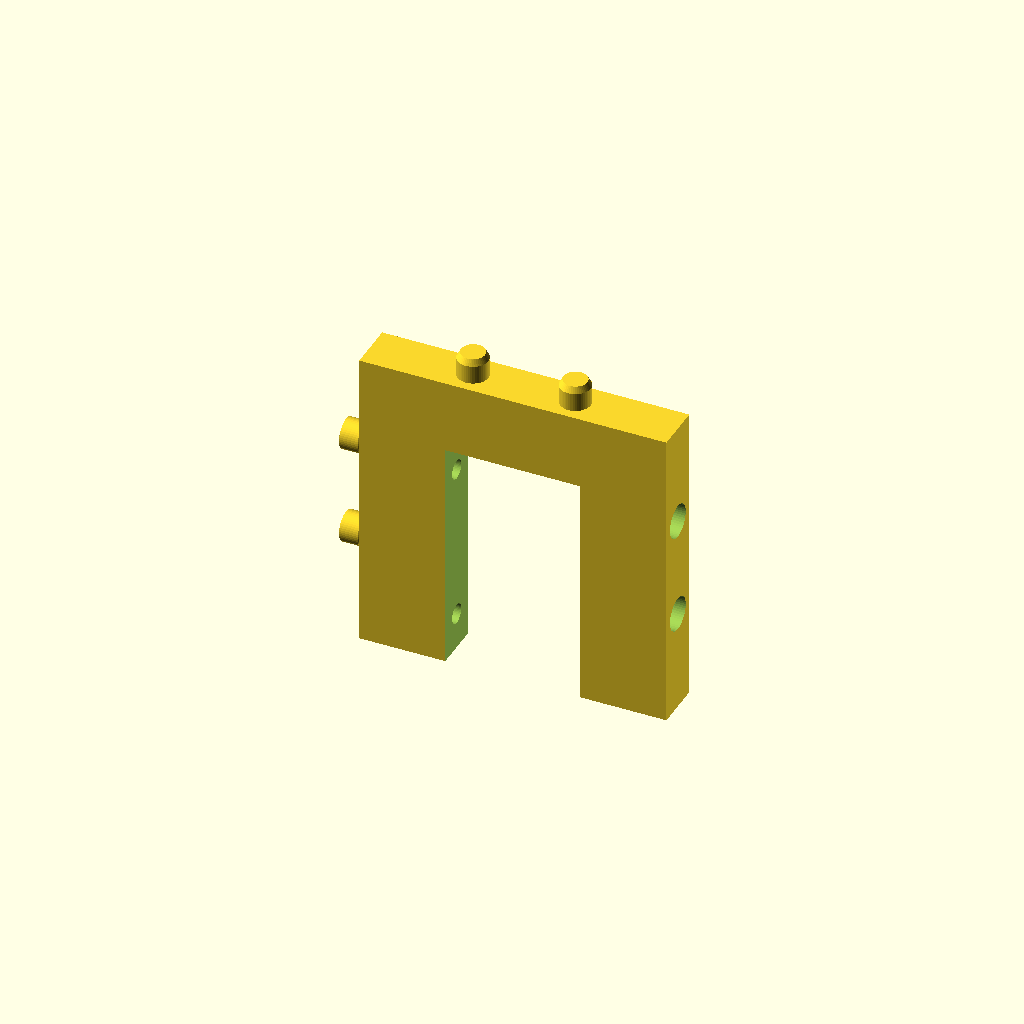
Cell 1: rendered with the file's own defaults.
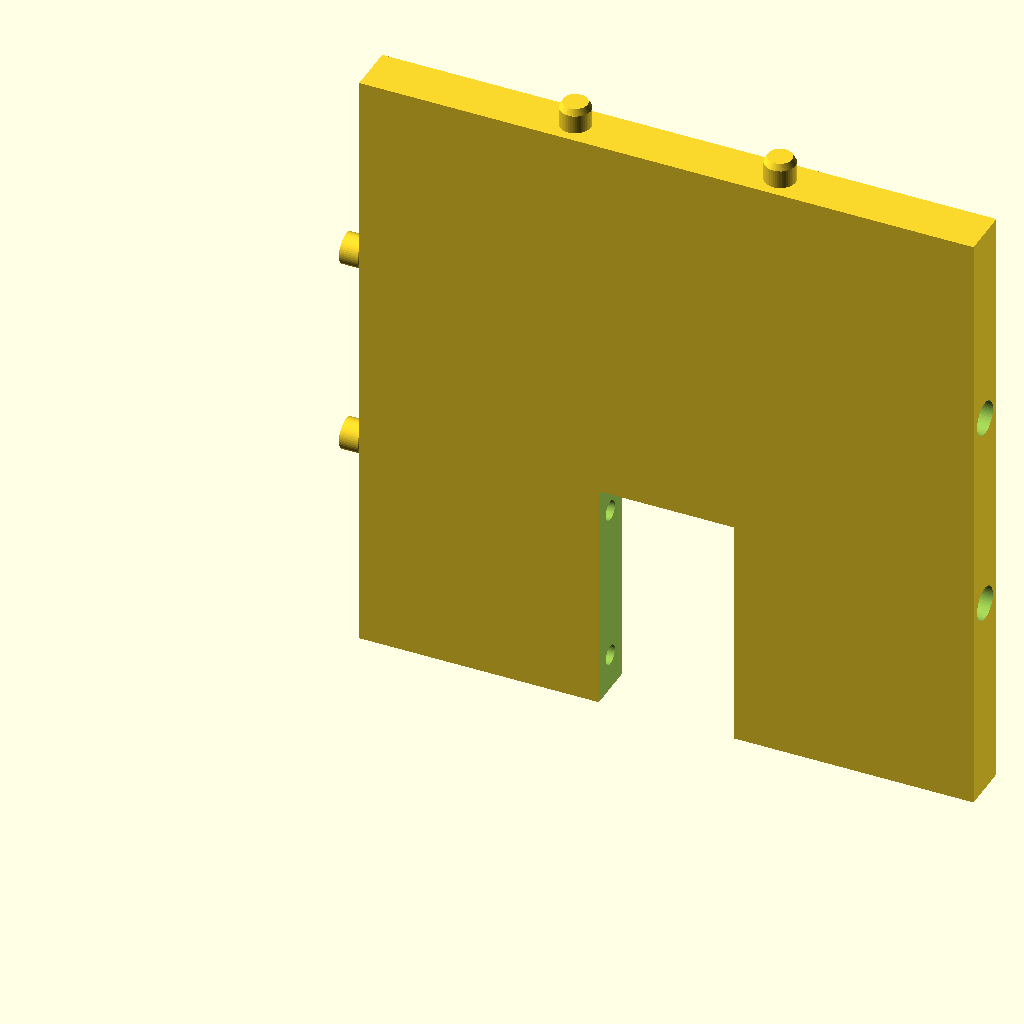
Cell 2: lado_parede = 100 (everything else at default).
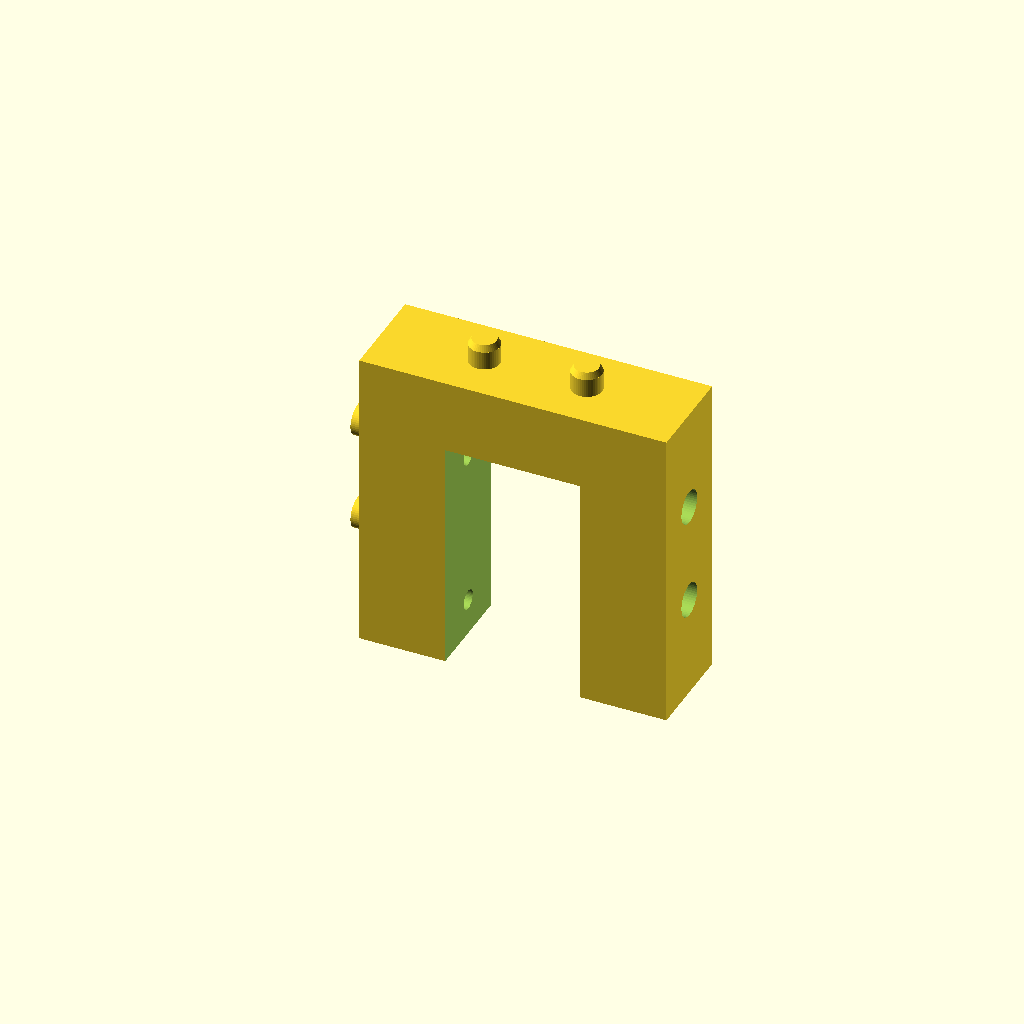
Cell 3: the same model with espessura = 16.
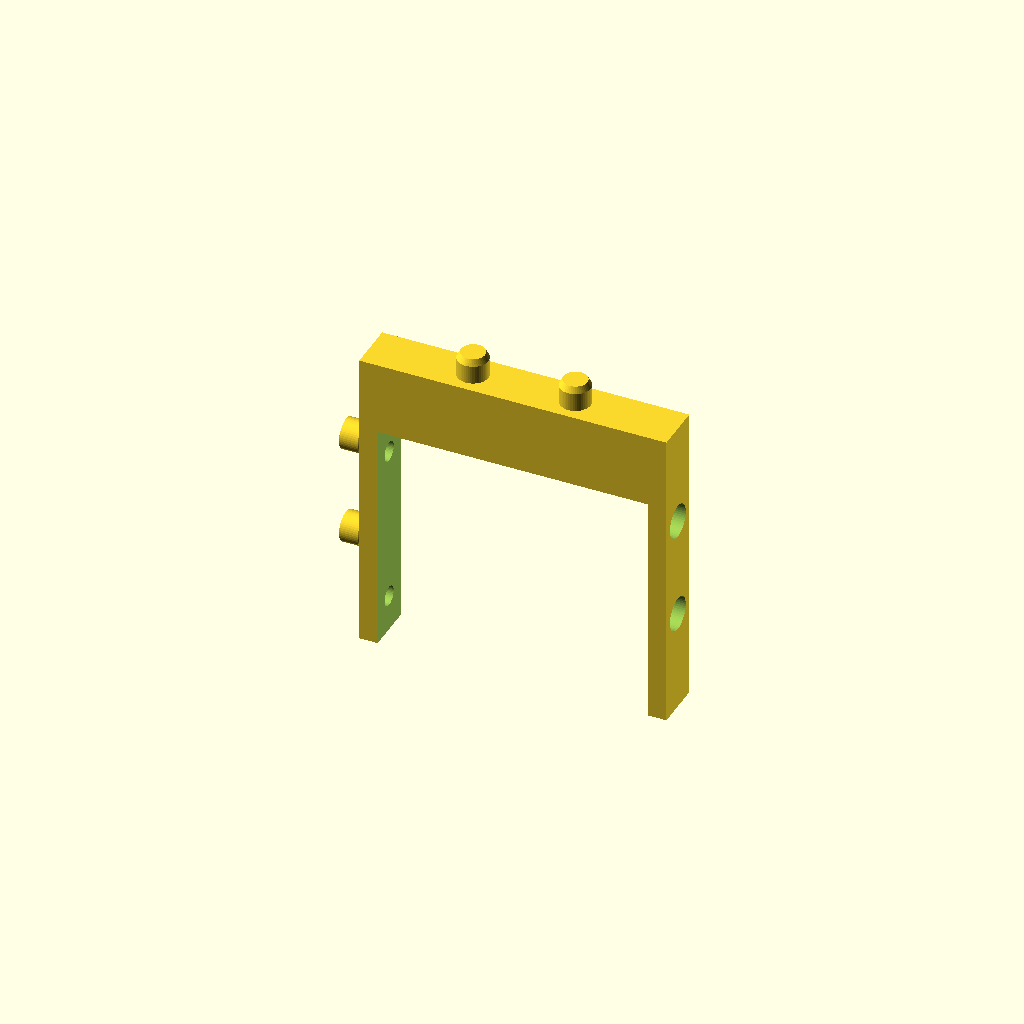
Cell 4 — largura_porta set to 44, the other parameters unchanged.
One fixed orthographic camera (rotation 55°, 0°, 25°; colour scheme Cornfield) for every cell.
The OpenSCAD source (Casas para maquetes/Parede com porta.scad):
// =========================================================
// PAREDE COM PORTA 50x50 (SEM SOLEIRA + DOBRADICA)
// Auditado para OpenSCAD 2021.01
// =========================================================

// --- Dimensoes principais (em mm) ---
lado_parede       = 50;      // Parede quadrada: 50 x 50 mm
espessura         = 8;       // Espessura da parede

// --- Dimensoes da porta ---
largura_porta     = 22;      // Largura do vao da porta
altura_porta      = 38;      // Altura do vao da porta (aberto ate o chao)

// --- Dobradica / pivo para a folha da porta ---
usar_dobradica    = true;    // Furos na face interna esquerda do batente
raio_pivo_porta   = 1.6;     // Raio do furo para o pino da porta
prof_pivo_porta   = 3.0;     // Profundidade do furo no batente
altura_pivo_inf   = 6.0;     // Distancia do chao ate o pivo inferior
altura_pivo_sup   = 32.0;    // Distancia do chao ate o pivo superior

// --- Parametros dos pinos e encaixes da parede ---
raio_pino         = 2.5;     // Raio nominal do pino
altura_pino       = 4.0;     // Altura util do pino
folga_encaixe     = 0.25;    // Folga no furo (ajuste conforme teste na Ender 3)
qtd_pinos_lateral = 2;       // Encaixes na altura lateral
qtd_pinos_topo    = 2;       // Encaixes no topo para o telhado
tem_pinos_topo    = true;    // Pinos no topo da parede

// Resolucao de cilindros
$fn = 48;

module pino_chanfrado(r, h) {
    h_corpo = h * 0.75;
    h_ponta = h * 0.25;
    r_ponta = r * 0.78;

    union() {
        cylinder(h = h_corpo + 0.02, r = r);
        translate([0, 0, h_corpo])
            cylinder(h = h_ponta, r1 = r, r2 = r_ponta);
    }
}

module furo_encaixe(r, h, folga) {
    cylinder(h = h + folga + 0.1, r = r + folga);
}

module parede_com_porta_50x50() {
    x_porta = (lado_parede - largura_porta) / 2;

    union() {
        difference() {
            // Bloco principal da parede 50x50
            cube([lado_parede, espessura, lado_parede]);

            // Recorte da porta aberto direto ate o chao (Z = -0.1)
            translate([x_porta, -0.1, -0.1])
                cube([largura_porta, espessura + 0.2, altura_porta + 0.1]);

            // Furos de dobradica na lateral interna esquerda do batente
            if (usar_dobradica) {
                for (z_pivo = [altura_pivo_inf, altura_pivo_sup]) {
                    translate([x_porta - prof_pivo_porta, espessura / 2, z_pivo])
                    rotate([0, 90, 0])
                        cylinder(h = prof_pivo_porta + 0.1, r = raio_pivo_porta);
                }
            }

            // Furos de encaixe na lateral direita (+X)
            for (i = [1 : qtd_pinos_lateral]) {
                z_pos = (lado_parede / (qtd_pinos_lateral + 1)) * i;
                translate([
                    lado_parede - (altura_pino + folga_encaixe),
                    espessura / 2,
                    z_pos
                ])
                rotate([0, 90, 0])
                    furo_encaixe(raio_pino, altura_pino, folga_encaixe);
            }
        }

        // Pinos na lateral esquerda (-X)
        for (i = [1 : qtd_pinos_lateral]) {
            z_pos = (lado_parede / (qtd_pinos_lateral + 1)) * i;
            translate([-altura_pino, espessura / 2, z_pos])
            rotate([0, 90, 0])
                pino_chanfrado(raio_pino, altura_pino);
        }

        // Pinos no topo (+Z) para encaixar o telhado
        if (tem_pinos_topo) {
            for (j = [1 : qtd_pinos_topo]) {
                x_pos = (lado_parede / (qtd_pinos_topo + 1)) * j;
                translate([x_pos, espessura / 2, lado_parede - 0.01])
                    pino_chanfrado(raio_pino, altura_pino);
            }
        }
    }
}

parede_com_porta_50x50();
Parameter table extracted from the source (name, type, default, range or options):
lado_parede: number, default 50
espessura: number, default 8
largura_porta: number, default 22
altura_porta: number, default 38
usar_dobradica: bool, default true
raio_pivo_porta: number, default 1.6
prof_pivo_porta: number, default 3
altura_pivo_inf: number, default 6
altura_pivo_sup: number, default 32
raio_pino: number, default 2.5
altura_pino: number, default 4
folga_encaixe: number, default 0.25
qtd_pinos_lateral: number, default 2
qtd_pinos_topo: number, default 2
tem_pinos_topo: bool, default true
